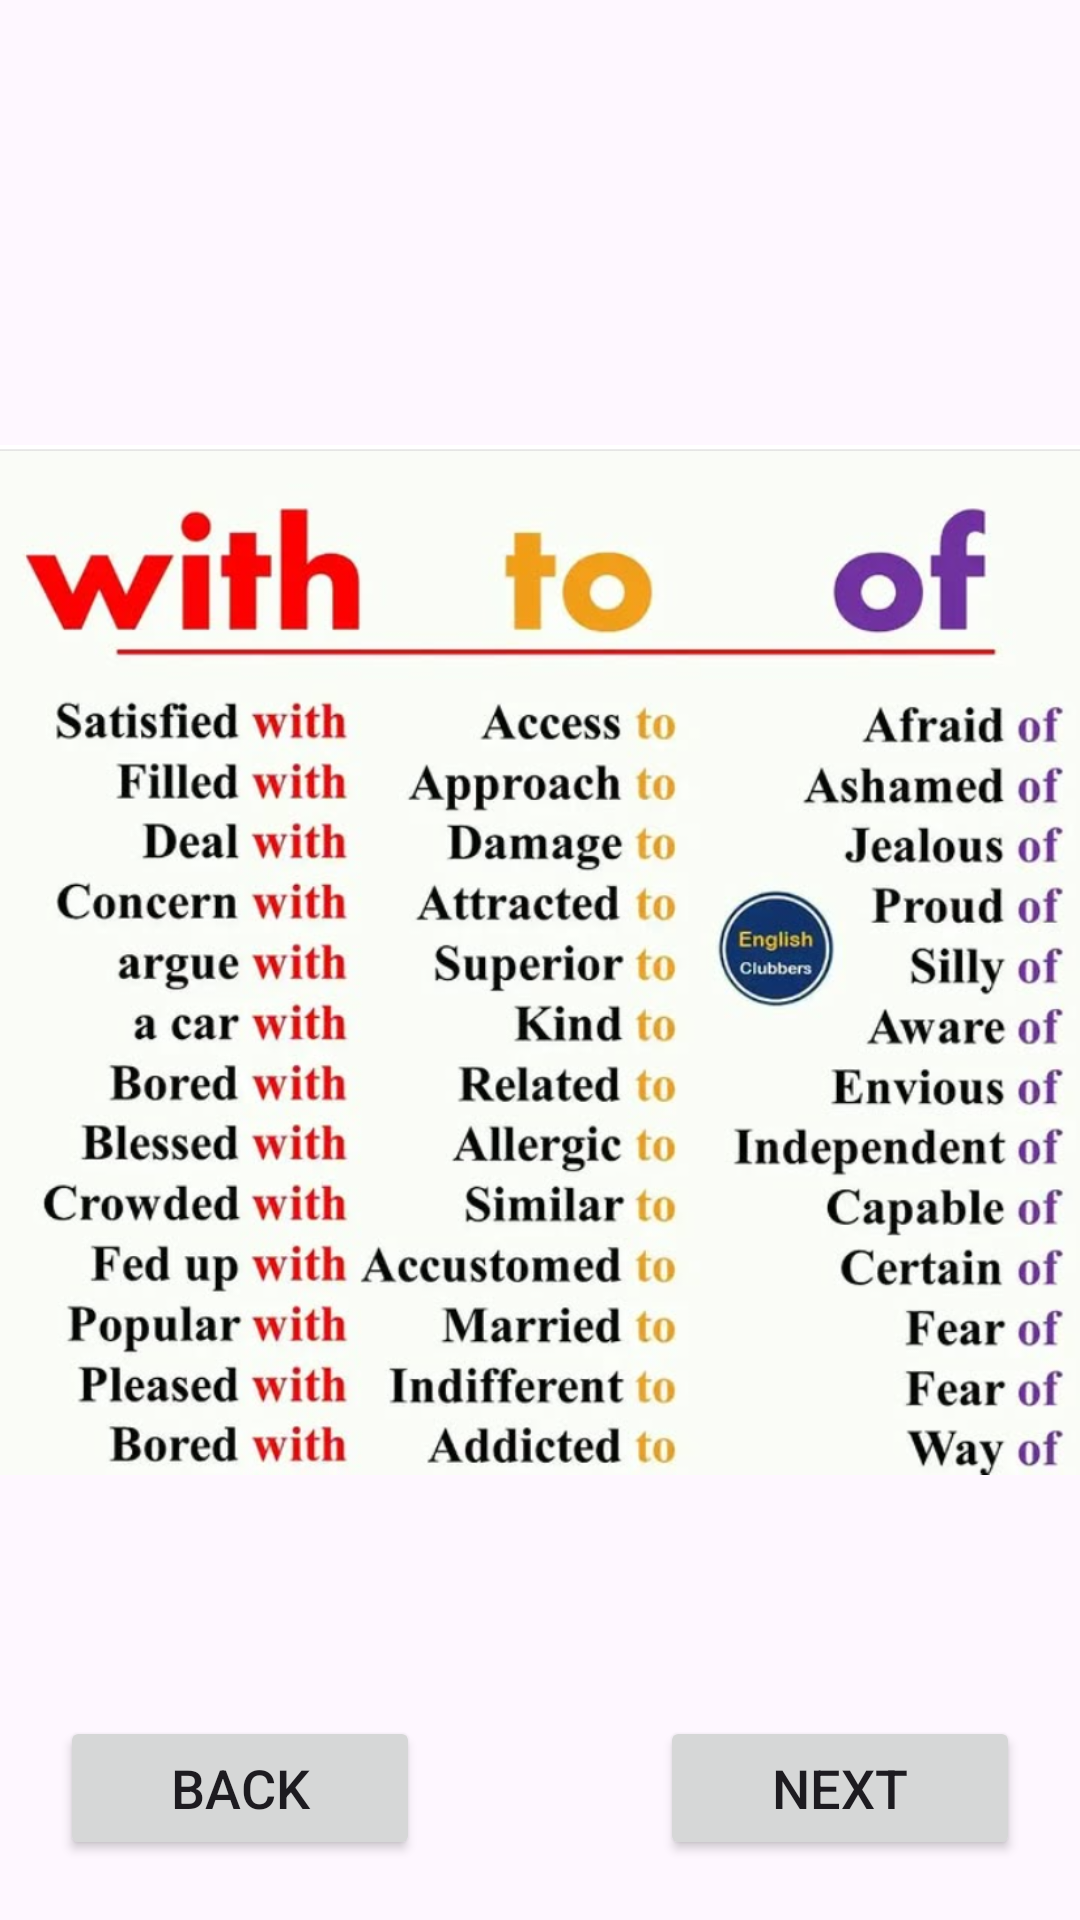

Write the Android layout XML for this screen, with the resource values it uses.
<!-- AndroidManifest.xml: application theme Theme.BasicEnglishSkill -->
<!-- res/layout/activity_vocab2.xml -->
<?xml version="1.0" encoding="utf-8"?>
<RelativeLayout
    xmlns:android="http://schemas.android.com/apk/res/android"
    android:layout_width="match_parent"
    android:layout_height="match_parent"
    android:gravity="center">
    
    <Button
        android:id="@+id/buttonBack"
        android:layout_width="120dp"
        android:layout_height="wrap_content"
        android:text="Back"
        android:textSize="18sp"
        android:layout_alignParentBottom="true"
        android:layout_alignParentStart="true"
        android:layout_marginBottom="20dp"
        android:layout_marginStart="20dp"/>
    <Button
        android:id="@+id/buttonNext"
        android:layout_width="120dp"
        android:layout_height="wrap_content"
        android:text="Next"
        android:textSize="18sp"
        android:layout_alignParentBottom="true"
        android:layout_alignParentEnd="true"
        android:layout_marginBottom="20dp"
        android:layout_marginEnd="20dp" />

    <ImageView
        android:id="@+id/imageSentence"
        android:layout_width="wrap_content"
        android:layout_height="wrap_content"
        android:src="@drawable/ic_image3"
        android:layout_centerInParent="true"/>
</RelativeLayout>
<!-- resources referenced by this layout -->
<resources>
  <!-- drawable ic_image3: png bitmap (drawable, 637937 bytes) -->
  <style name="Theme.BasicEnglishSkill" parent="Base.Theme.BasicEnglishSkill" />
  <style name="Base.Theme.BasicEnglishSkill" parent="Theme.Material3.DayNight.NoActionBar">
          
          
      </style>
</resources>
